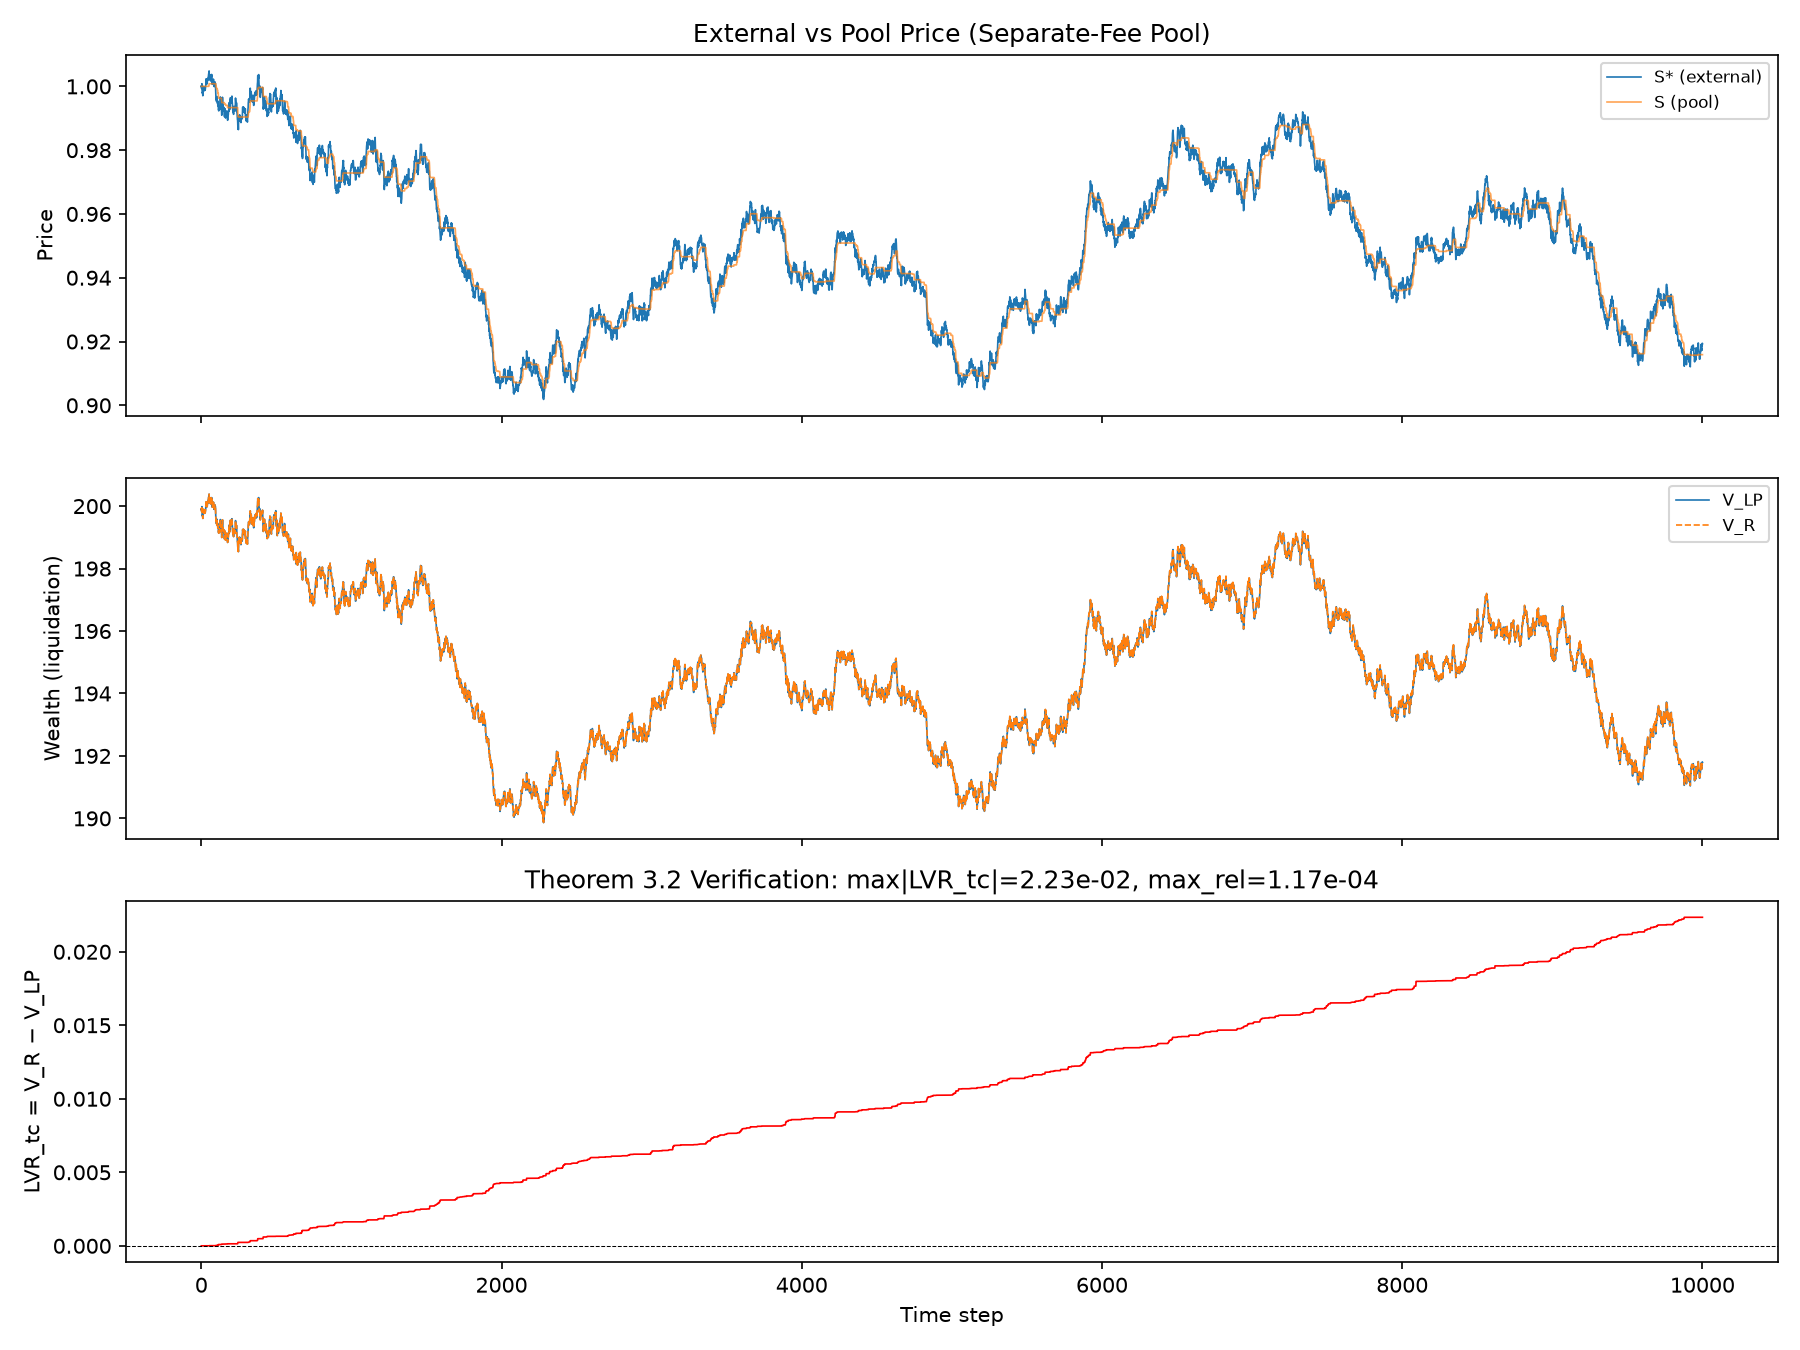

Source data for this figure (header and first rows):
t, s_star, s_pool, X, Y, Xf, Yf, Q, R, V_LP, V_R, LVR_tc
0, 1.0, 1.0, 100.0, 100.0, 0.0, 0.0, 100.0, 100.0, 199.9, 199.9, 0.0
10, 0.9971, 1.0, 100.0, 100.0, 0.0, 0.0, 100.0, 100.0, 199.6, 199.6, 0.0
20, 0.9994, 1.0, 100.0, 100.0, 0.0, 0.0, 100.0, 100.0, 199.8, 199.8, 0.0
30, 1, 1.0, 100.0, 100.0, 0.0, 0.0, 100.0, 100.0, 199.9, 199.9, 0.0
40, 1.001, 1.0, 100.0, 100.0, 0.0, 0.0, 100.0, 100.0, 200, 200, 0.0
50, 1.004, 1, 100, 100, 0.0, 3.566483591504169e-06, 100, 100, 200.3, 200.3, 1.4090744571149116e-08
60, 1.003, 1.001, 99.96, 100, 0.0, 0.0001252, 99.96, 100, 200.2, 200.2, 9.340231656551623e-06
70, 1.004, 1.001, 99.96, 100, 0.0, 0.0001252, 99.96, 100, 200.3, 200.3, 9.340231656551623e-06
80, 1.002, 1.001, 99.96, 100, 0.0, 0.0001252, 99.96, 100, 200.1, 200.1, 9.340231656551623e-06
90, 1.001, 1.001, 99.96, 100, 0.0, 0.0001252, 99.96, 100, 200, 200, 9.340231656551623e-06
100, 0.9957, 0.9997, 100, 99.98, 0.0001773, 0.0001252, 100, 99.98, 199.5, 199.5, 2.777366034933948e-05
110, 0.9939, 0.9979, 100.1, 99.89, 0.0004422, 0.0001252, 100.1, 99.89, 199.3, 199.3, 5.0930855309161416e-05
120, 0.9937, 0.9963, 100.2, 99.82, 0.0006829, 0.0001252, 100.2, 99.82, 199.3, 199.3, 9.071705886753989e-05
130, 0.9943, 0.9963, 100.2, 99.82, 0.0006829, 0.0001252, 100.2, 99.82, 199.3, 199.3, 9.071705886753989e-05
140, 0.9962, 0.9949, 100.3, 99.75, 0.0008911, 0.0001252, 100.3, 99.75, 199.5, 199.5, 0.0001165
150, 0.9935, 0.9949, 100.3, 99.75, 0.0008911, 0.0001252, 100.3, 99.75, 199.2, 199.2, 0.0001165
160, 0.9915, 0.9945, 100.3, 99.72, 0.0009615, 0.0001252, 100.3, 99.72, 199.1, 199.1, 0.0001209
170, 0.9921, 0.994, 100.3, 99.7, 0.001026, 0.0001252, 100.3, 99.7, 199.1, 199.1, 0.0001255
180, 0.9912, 0.9933, 100.3, 99.67, 0.001132, 0.0001252, 100.3, 99.67, 199, 199, 0.0001377
190, 0.9942, 0.9933, 100.3, 99.67, 0.001132, 0.0001252, 100.3, 99.67, 199.3, 199.3, 0.0001377
200, 0.9948, 0.9933, 100.3, 99.67, 0.001132, 0.0001252, 100.3, 99.67, 199.4, 199.4, 0.0001377
210, 0.9923, 0.9933, 100.3, 99.67, 0.001132, 0.0001252, 100.3, 99.67, 199.1, 199.1, 0.0001377
220, 0.993, 0.9933, 100.3, 99.67, 0.001132, 0.0001252, 100.3, 99.67, 199.2, 199.2, 0.0001377
230, 0.9954, 0.9933, 100.3, 99.67, 0.001132, 0.0001252, 100.3, 99.67, 199.4, 199.4, 0.0001377
240, 0.9903, 0.9933, 100.3, 99.67, 0.001132, 0.0001252, 100.3, 99.67, 198.9, 198.9, 0.0001377
250, 0.9895, 0.9904, 100.5, 99.52, 0.001581, 0.0001252, 100.5, 99.52, 198.9, 198.9, 0.0002335
260, 0.9894, 0.9904, 100.5, 99.52, 0.001581, 0.0001252, 100.5, 99.52, 198.8, 198.8, 0.0002335
270, 0.9904, 0.9904, 100.5, 99.52, 0.001581, 0.0001252, 100.5, 99.52, 198.9, 198.9, 0.0002335
280, 0.9932, 0.9904, 100.5, 99.52, 0.001581, 0.0001252, 100.5, 99.52, 199.2, 199.2, 0.0002335
290, 0.9918, 0.9904, 100.5, 99.52, 0.001581, 0.0001252, 100.5, 99.52, 199.1, 199.1, 0.0002335
300, 0.9894, 0.9904, 100.5, 99.52, 0.001581, 0.0001252, 100.5, 99.52, 198.8, 198.8, 0.0002335
310, 0.9919, 0.9904, 100.5, 99.52, 0.001581, 0.0001252, 100.5, 99.52, 199.1, 199.1, 0.0002335
320, 0.995, 0.9921, 100.4, 99.6, 0.001581, 0.000376, 100.4, 99.6, 199.4, 199.4, 0.0002568
330, 0.9965, 0.9954, 100.2, 99.77, 0.001581, 0.0008879, 100.2, 99.77, 199.6, 199.6, 0.0003484
340, 0.9971, 0.9954, 100.2, 99.77, 0.001581, 0.0008879, 100.2, 99.77, 199.6, 199.6, 0.0003484
350, 0.9953, 0.9954, 100.2, 99.77, 0.001581, 0.0008879, 100.2, 99.77, 199.4, 199.4, 0.0003484
360, 0.9973, 0.9954, 100.2, 99.77, 0.001581, 0.0008879, 100.2, 99.77, 199.6, 199.6, 0.0003484
370, 0.9982, 0.9954, 100.2, 99.77, 0.001581, 0.0008879, 100.2, 99.77, 199.7, 199.7, 0.0003484
380, 1.002, 0.9994, 100, 99.97, 0.001581, 0.00148, 100, 99.97, 200.1, 200.1, 0.0004838
390, 0.9989, 0.9997, 100, 99.98, 0.001581, 0.001527, 100, 99.99, 199.8, 199.8, 0.0004863
400, 0.9984, 0.9997, 100, 99.98, 0.001581, 0.001527, 100, 99.99, 199.7, 199.7, 0.0004863
410, 0.9968, 0.9997, 100, 99.98, 0.001581, 0.001527, 100, 99.99, 199.6, 199.6, 0.0004863
420, 0.9967, 0.9968, 100.2, 99.84, 0.002011, 0.001527, 100.2, 99.84, 199.6, 199.6, 0.0006008
430, 0.9945, 0.9968, 100.2, 99.84, 0.002011, 0.001527, 100.2, 99.84, 199.3, 199.4, 0.0006008
440, 0.991, 0.9946, 100.3, 99.73, 0.002356, 0.001527, 100.3, 99.73, 199, 199, 0.0006407
450, 0.9929, 0.9946, 100.3, 99.73, 0.002356, 0.001527, 100.3, 99.73, 199.2, 199.2, 0.0006407
460, 0.9973, 0.9946, 100.3, 99.73, 0.002356, 0.001527, 100.3, 99.73, 199.6, 199.6, 0.0006407
470, 0.9938, 0.9946, 100.3, 99.73, 0.002356, 0.001527, 100.3, 99.73, 199.3, 199.3, 0.0006407
480, 0.9961, 0.9946, 100.3, 99.73, 0.002356, 0.001527, 100.3, 99.73, 199.5, 199.5, 0.0006407
490, 0.9975, 0.9946, 100.3, 99.73, 0.002356, 0.001527, 100.3, 99.73, 199.7, 199.7, 0.0006407
500, 0.9945, 0.9955, 100.2, 99.77, 0.002356, 0.001668, 100.2, 99.78, 199.4, 199.4, 0.0006502
510, 0.9939, 0.9955, 100.2, 99.77, 0.002356, 0.001668, 100.2, 99.78, 199.3, 199.3, 0.0006502
520, 0.9955, 0.9955, 100.2, 99.77, 0.002356, 0.001668, 100.2, 99.78, 199.5, 199.5, 0.0006502
530, 0.9987, 0.9955, 100.2, 99.77, 0.002356, 0.001668, 100.2, 99.78, 199.8, 199.8, 0.0006502
540, 0.9945, 0.9955, 100.2, 99.77, 0.002356, 0.001668, 100.2, 99.78, 199.4, 199.4, 0.0006502
550, 0.9925, 0.9953, 100.2, 99.77, 0.002383, 0.001668, 100.2, 99.77, 199.2, 199.2, 0.000651
560, 0.9916, 0.9953, 100.2, 99.77, 0.002383, 0.001668, 100.2, 99.77, 199.1, 199.1, 0.000651
570, 0.9926, 0.9952, 100.2, 99.76, 0.002398, 0.001668, 100.2, 99.76, 199.2, 199.2, 0.0006513
580, 0.992, 0.9936, 100.3, 99.68, 0.002642, 0.001668, 100.3, 99.68, 199.1, 199.1, 0.0006884
590, 0.9899, 0.9917, 100.4, 99.58, 0.002938, 0.001668, 100.4, 99.58, 198.9, 198.9, 0.0007265
... 941 more rows
